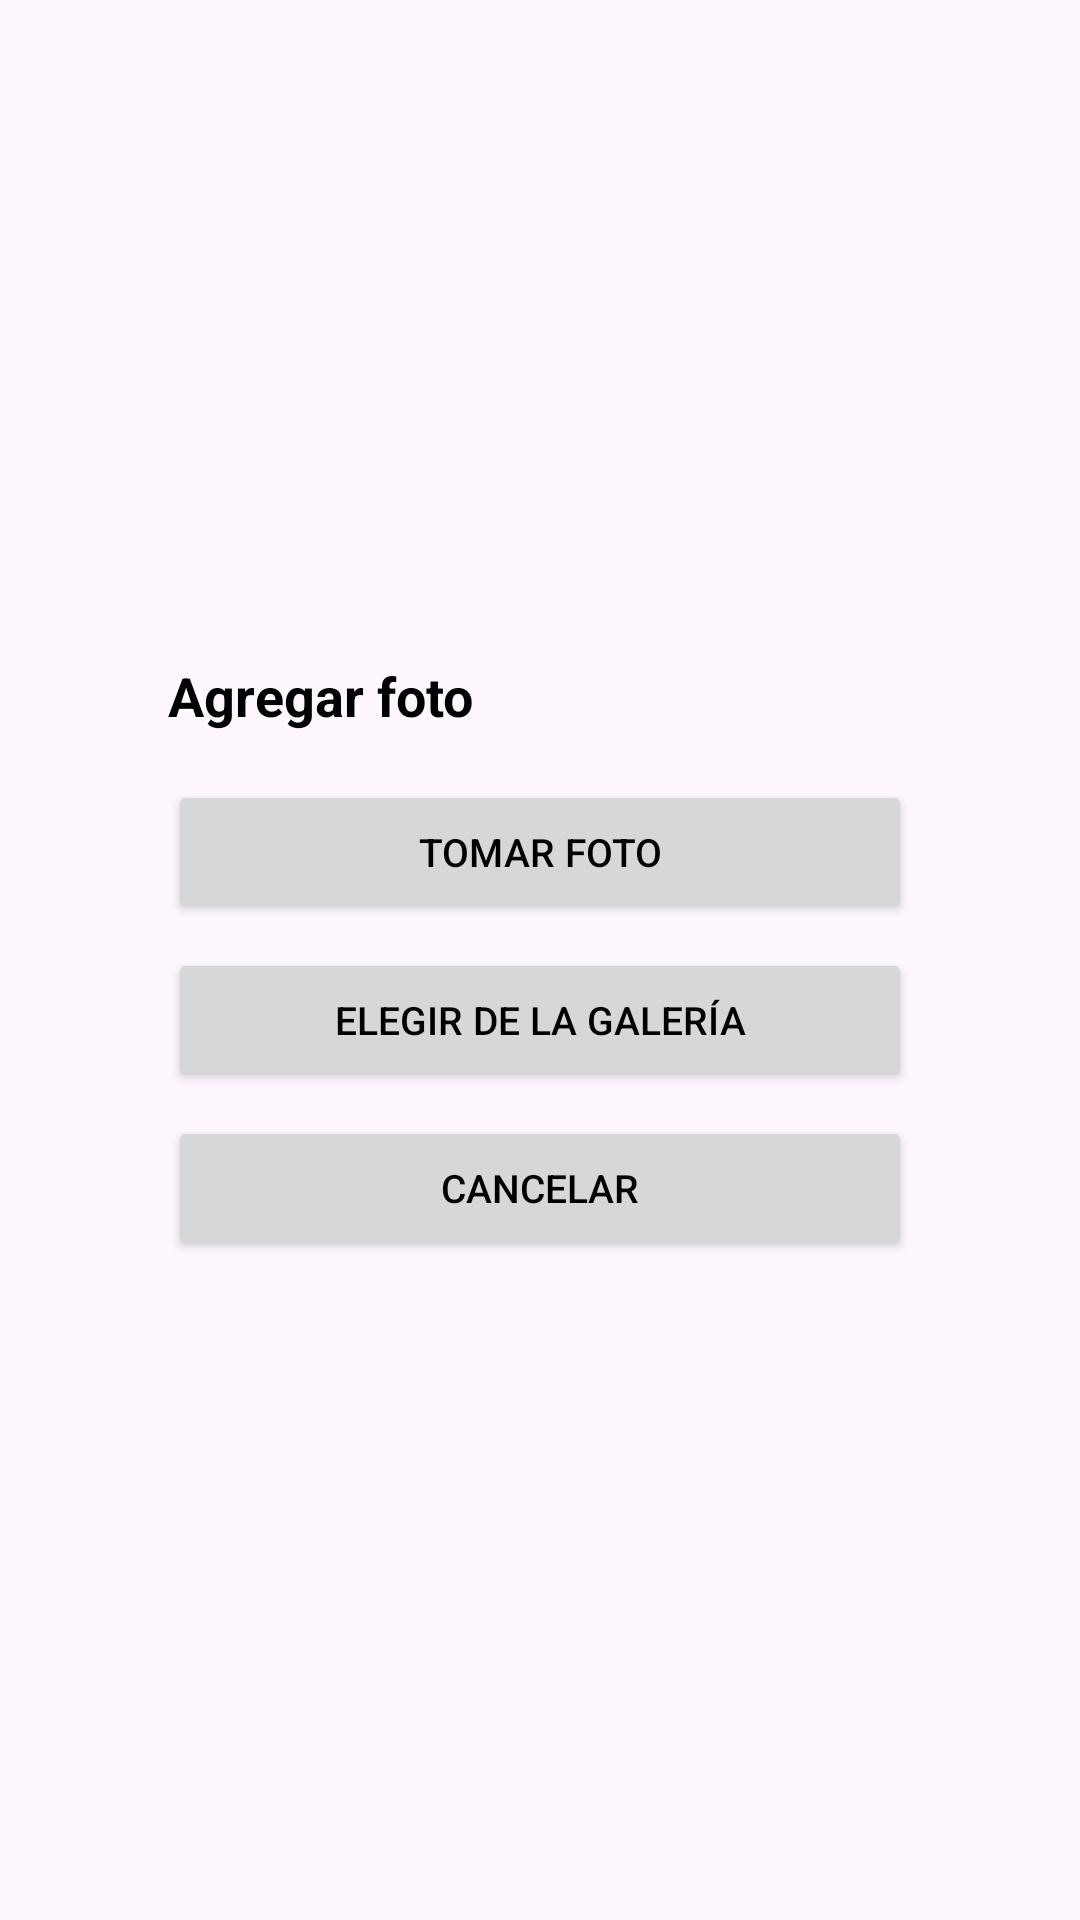

Android layout source for this screen:
<!-- AndroidManifest.xml: application theme Theme.GeekFinder -->
<!-- res/layout/activity_dialog_add_photo.xml -->
<?xml version="1.0" encoding="utf-8"?>
<FrameLayout xmlns:android="http://schemas.android.com/apk/res/android"
    android:layout_width="match_parent"
    android:layout_height="match_parent">

    <LinearLayout
        android:layout_width="match_parent"
        android:layout_height="wrap_content"
        android:layout_gravity="center"
        android:layout_margin="32dp"
        android:orientation="vertical"
        android:padding="24dp">

        <TextView
            android:id="@+id/txtDialogTitle"
            android:layout_width="match_parent"
            android:layout_height="wrap_content"
            android:text="@string/DialogTextTitleAddPhoto_StoreForm"
            android:textColor="#000000"
            android:textSize="18sp"
            android:textStyle="bold" />

        <Button
            android:id="@+id/btnTakePhoto"
            android:layout_width="match_parent"
            android:layout_height="48dp"
            android:layout_marginTop="16dp"
            android:text="@string/btnDialogTakePhoto_StoreForm"
            android:textColor="#000000"
            android:textSize="13sp" />

        <Button
            android:id="@+id/btnGallery"
            android:layout_width="match_parent"
            android:layout_height="48dp"
            android:layout_marginTop="8dp"
            android:text="@string/btnDialogGallery_StoreForm"
            android:textColor="#000000"
            android:textSize="13sp" />

        <Button
            android:id="@+id/btnCancelPhoto"
            android:layout_width="match_parent"
            android:layout_height="48dp"
            android:layout_marginTop="8dp"
            android:text="@string/btnDialogCancelPhoto_StoreForm"
            android:textColor="#000000"
            android:textSize="13sp" />

    </LinearLayout>
</FrameLayout>
<!-- resources referenced by this layout -->
<resources>
  <string name="DialogTextTitleAddPhoto_StoreForm">Agregar foto</string>
  <string name="btnDialogCancelPhoto_StoreForm">Cancelar</string>
  <string name="btnDialogGallery_StoreForm">Elegir de la galería</string>
  <string name="btnDialogTakePhoto_StoreForm">Tomar foto</string>
  <style name="Theme.GeekFinder" parent="Base.Theme.GeekFinder" />
  <style name="Base.Theme.GeekFinder" parent="Theme.Material3.DayNight.NoActionBar">
          
          
      </style>
</resources>
